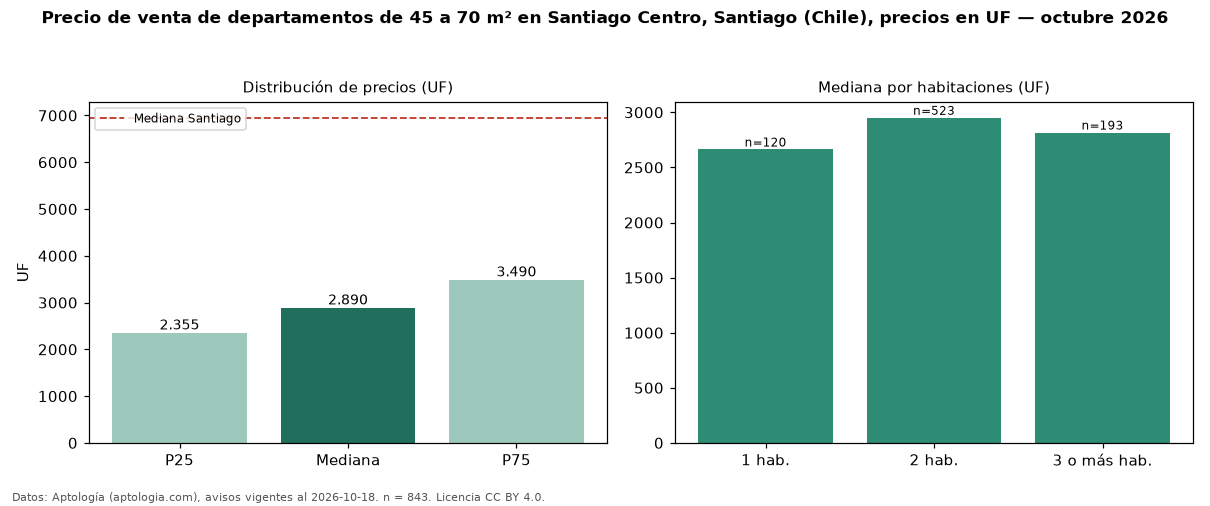

Values plotted in this chart, from the file beside it:
seccion, metrica, valor, moneda, n
filtro, area2, de 45 a 70 m², , 843
precio, p25, 2355, UF, 843
precio, mediana, 2890, UF, 843
precio, p75, 3490, UF, 843
precio, minimo, 1300, UF, 843
precio, maximo, 8890, UF, 843
m2, mediana_precio_m2, 50.94, UF, 821
m2, area_mediana_m2, 55.0, m2, 821
banos, mediana_banos, 2.0, , 
parqueadero, pct_con_parqueadero, 100.0, %, 90
habitaciones, 1, 2662, UF, 120
habitaciones, 2, 2950, UF, 523
habitaciones, 3+, 2816, UF, 193
ciudad, mediana_ciudad_referencia, 6950, UF, 
ciudad, mediana_m2_ciudad, 78.67, UF, 
fuente, fecha_datos, 2026-10-18, , 
fuente, atribucion, https://www.aptologia.com/cl/venta/santi…, , 
fuente, licencia, CC BY 4.0, , 
